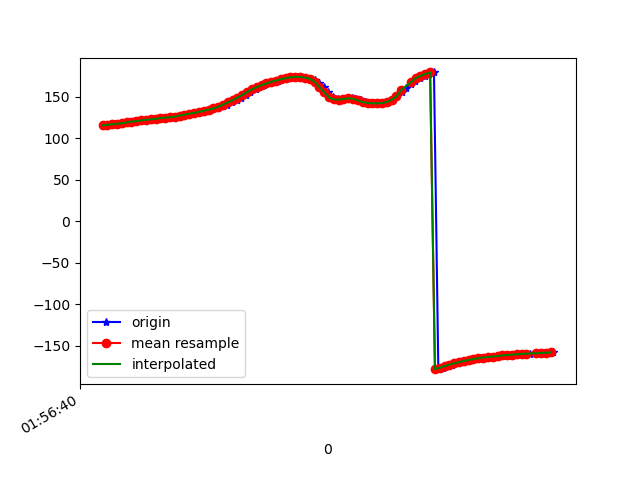

Source data for this figure (header and first rows):
1617847000740, 542644282718152, 115.29564, 28.596306, 55.665627
1617847000743, 542644301948922, 116.1, 28.33, 54.9
1617847000766, 542644321179692, 116.5, 27.91, 54.11
1617847000785, 542644340410462, 116.9, 28.54, 54.03
1617847000804, 542644359641232, 117.7, 28.48, 52.94
1617847000820, 542644378872002, 118.3, 28.28, 52.15
1617847000840, 542644398102772, 118.8, 28.94, 51.75
1617847000859, 542644417333542, 119.7, 29.18, 50.62
1617847000877, 542644436564312, 120.3, 29.06, 49.87
1617847000897, 542644455795082, 120.7, 29.36, 49.56
1617847000918, 542644475025852, 121.7, 30.02, 48.48
1617847000935, 542644494256622, 122.5, 30.05, 47.88
1617847000954, 542644513487392, 122.9, 30.07, 47.46
1617847000974, 542644532718162, 123.5, 30.81, 47.26
1617847000993, 542644551948932, 124.5, 31, 46.44
1617847001012, 542644571179702, 125.1, 30.93, 45.97
1617847001031, 542644590410472, 125.3, 31.21, 45.76
1617847001049, 542644609641242, 126.3, 31.97, 45.07
1617847001069, 542644628872012, 127.5, 32.03, 43.95
1617847001086, 542644648102782, 128.7, 32.12, 42.97
1617847001106, 542644667333552, 129.8, 32.56, 42.12
1617847001125, 542644686564322, 130.8, 33, 41.35
1617847001145, 542644705795092, 132, 33.34, 40.51
1617847001163, 542644725025862, 133.3, 33.53, 39.67
1617847001181, 542644744256632, 134.7, 33.63, 38.85
1617847001200, 542644763487402, 136.1, 33.84, 38.01
1617847001221, 542644782718172, 137.4, 34.21, 37.08
1617847001239, 542644801948942, 138.8, 34.62, 36.04
1617847001257, 542644821179712, 140.8, 34.74, 34.59
1617847001278, 542644840410482, 143.4, 34.52, 32.53
1617847001298, 542644859641252, 146.2, 34.41, 29.8
1617847001315, 542644878872022, 149.2, 34.21, 26.51
1617847001335, 542644898102792, 152.5, 33.6, 22.81
1617847001353, 542644917333562, 155.8, 32.62, 18.78
1617847001376, 542644936564332, 159.1, 31.45, 14.68
1617847001391, 542644955795102, 161.9, 30.29, 10.67
1617847001410, 542644975025872, 164.3, 29.26, 6.867
1617847001429, 542644994256642, 166.4, 28.38, 3.401
1617847001449, 542645013487412, 168.2, 27.52, 0.3197
1617847001467, 542645032718182, 169.8, 26.69, -2.294
1617847001487, 542645051948952, 171.4, 26, -4.376
1617847001508, 542645071179722, 172.7, 25.56, -5.635
1617847001525, 542645090410492, 173.7, 25.55, -5.949
1617847001544, 542645109641262, 174.4, 26.07, -5.251
1617847001562, 542645128872032, 174.1, 27.84, -3.129
1617847001581, 542645148102802, 173.4, 30.38, 0.09879
1617847001603, 542645167333572, 171.9, 32.95, 4.462
1617847001620, 542645186866565, 170, 35.41, 9.864
1617847001638, 542645206097335, 167.1, 38.42, 16.4
1617847001659, 542645225328105, 161.8, 40.93, 25.22
1617847001678, 542645244558875, 155.7, 40.9, 35.57
1617847001698, 542645263789645, 149.5, 39.33, 47.86
1617847001717, 542645283020415, 147, 36.36, 56.6
1617847001736, 542645302251185, 146.7, 33.98, 61.95
1617847001754, 542645321481955, 147.7, 32.67, 65.25
1617847001776, 542645340712725, 148.4, 32.08, 67.76
1617847001791, 542645359943495, 147.9, 32.13, 70.06
1617847001814, 542645379174265, 145.8, 32.6, 72.01
1617847001833, 542645398405035, 143.8, 33.37, 72.98
1617847001848, 542645417635805, 142.8, 34.23, 72.76
1617847001871, 542645436866575, 142.4, 35.2, 71.63
... 38 more rows
